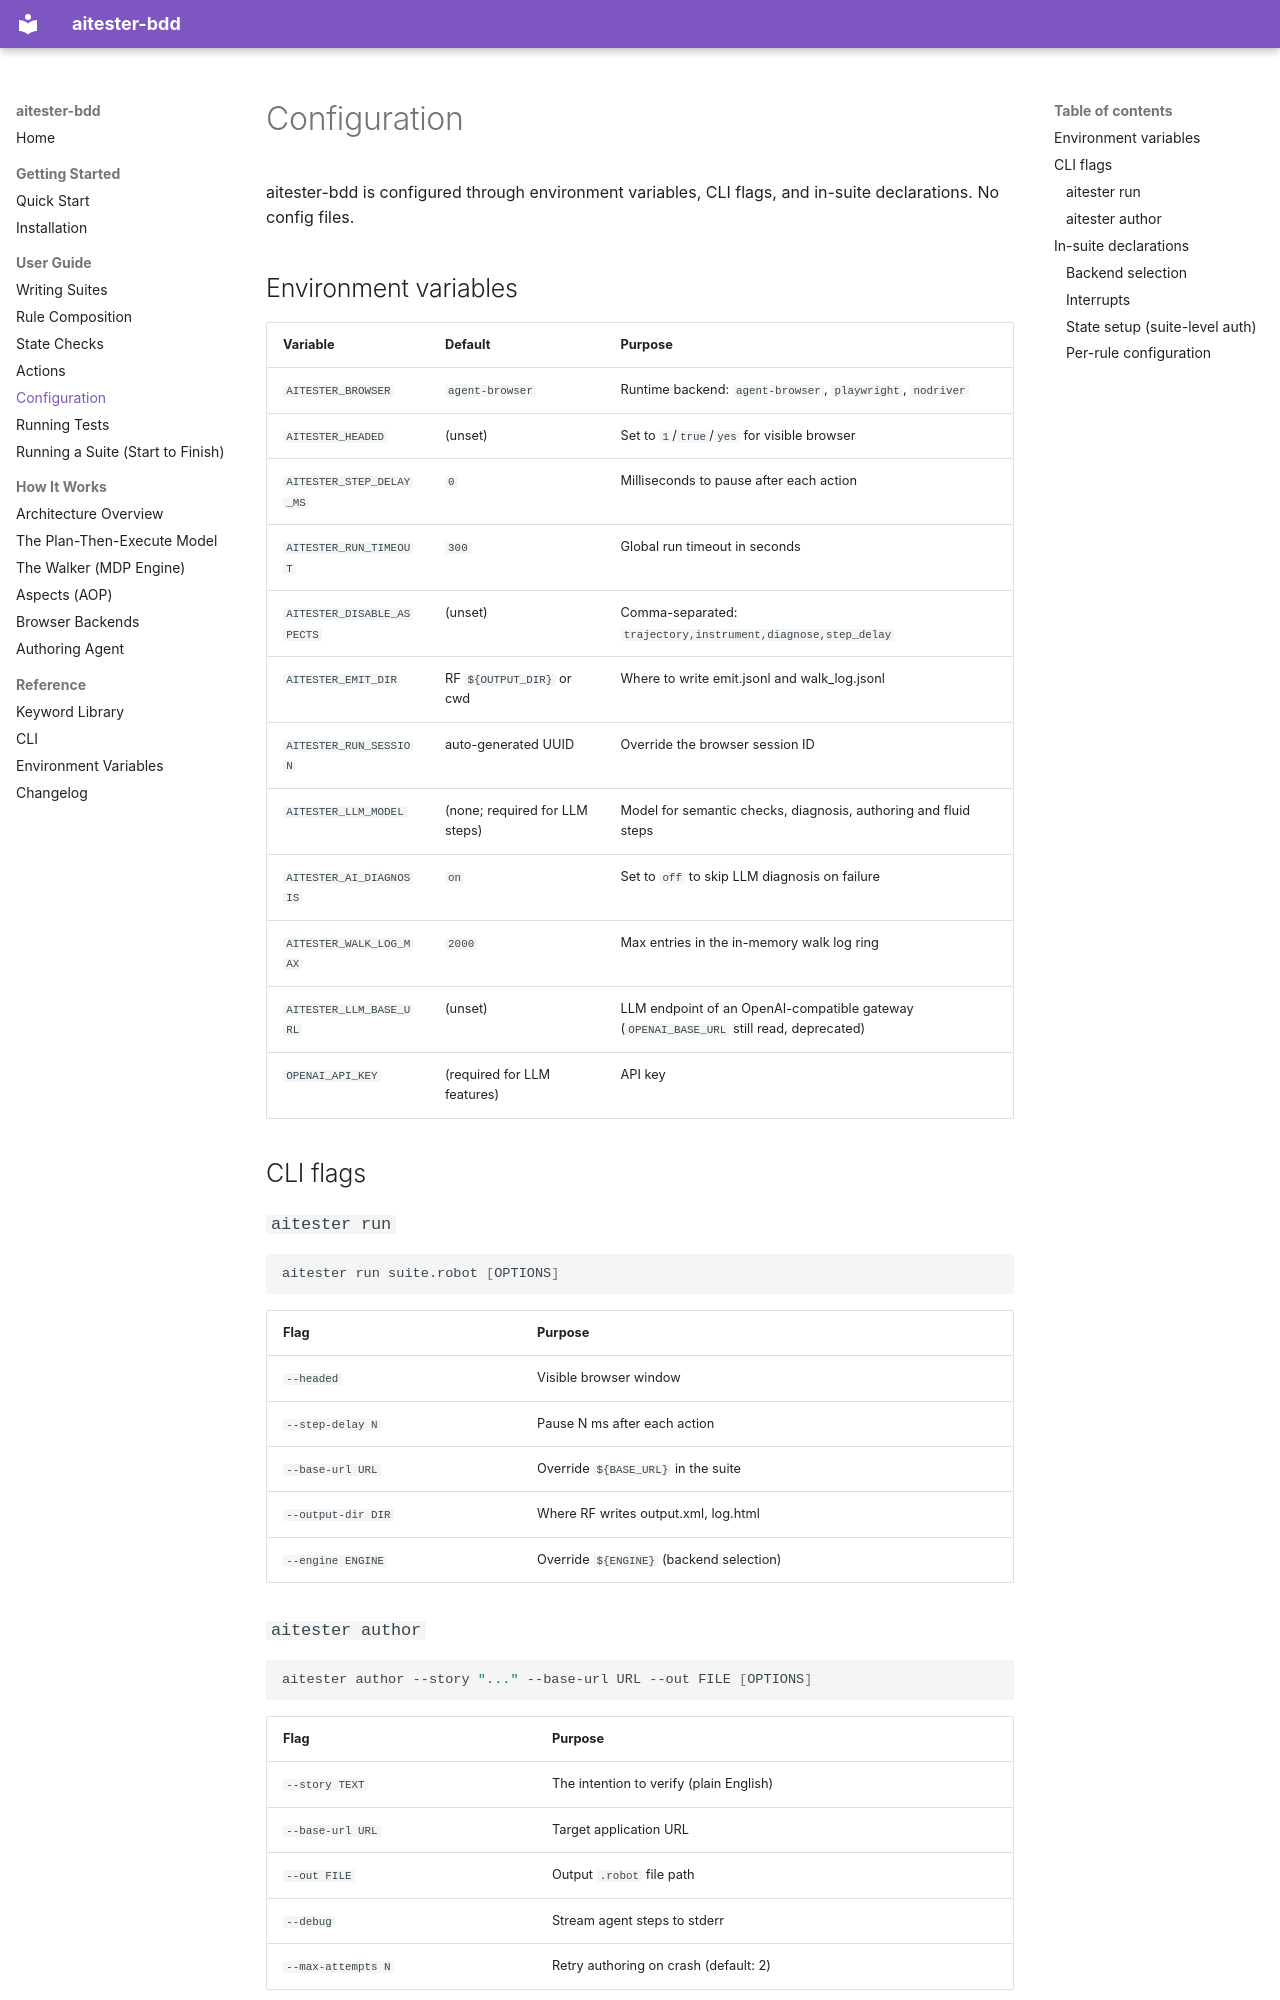

repository: bayeslearner/aitester-bdd · page: guide/configuration/index.html · generator: mkdocs

# Configuration

aitester-bdd is configured through environment variables, CLI flags, and in-suite declarations. No config files.

## Environment variables

| Variable | Default | Purpose |
|----------|---------|---------|
| `AITESTER_BROWSER` | `agent-browser` | Runtime backend: `agent-browser`, `playwright`, `nodriver` |
| `AITESTER_HEADED` | (unset) | Set to `1`/`true`/`yes` for visible browser |
| `AITESTER_STEP_DELAY_MS` | `0` | Milliseconds to pause after each action |
| `AITESTER_RUN_TIMEOUT` | `300` | Global run timeout in seconds |
| `AITESTER_DISABLE_ASPECTS` | (unset) | Comma-separated: `trajectory,instrument,diagnose,step_delay` |
| `AITESTER_EMIT_DIR` | RF `${OUTPUT_DIR}` or cwd | Where to write emit.jsonl and walk_log.jsonl |
| `AITESTER_RUN_SESSION` | auto-generated UUID | Override the browser session ID |
| `AITESTER_LLM_MODEL` | (none; required for LLM steps) | Model for semantic checks, diagnosis, authoring and fluid steps |
| `AITESTER_AI_DIAGNOSIS` | `on` | Set to `off` to skip LLM diagnosis on failure |
| `AITESTER_WALK_LOG_MAX` | `2000` | Max entries in the in-memory walk log ring |
| `AITESTER_LLM_BASE_URL` | (unset) | LLM endpoint of an OpenAI-compatible gateway (`OPENAI_BASE_URL` still read, deprecated) |
| `OPENAI_API_KEY` | (required for LLM features) | API key |

## CLI flags

### `aitester run`

```bash
aitester run suite.robot [OPTIONS]
```

| Flag | Purpose |
|------|---------|
| `--headed` | Visible browser window |
| `--step-delay N` | Pause N ms after each action |
| `--base-url URL` | Override `${BASE_URL}` in the suite |
| `--output-dir DIR` | Where RF writes output.xml, log.html |
| `--engine ENGINE` | Override `${ENGINE}` (backend selection) |

### `aitester author`

```bash
aitester author --story "..." --base-url URL --out FILE [OPTIONS]
```

| Flag | Purpose |
|------|---------|
| `--story TEXT` | The intention to verify (plain English) |
| `--base-url URL` | Target application URL |
| `--out FILE` | Output `.robot` file path |
| `--debug` | Stream agent steps to stderr |
| `--max-attempts N` | Retry authoring on crash (default: 2) |

## In-suite declarations

### Backend selection

```robot
*** Variables ***
${ENGINE}    agent-browser
```

`aitester run` reads this and sets `AITESTER_BROWSER` accordingly.
